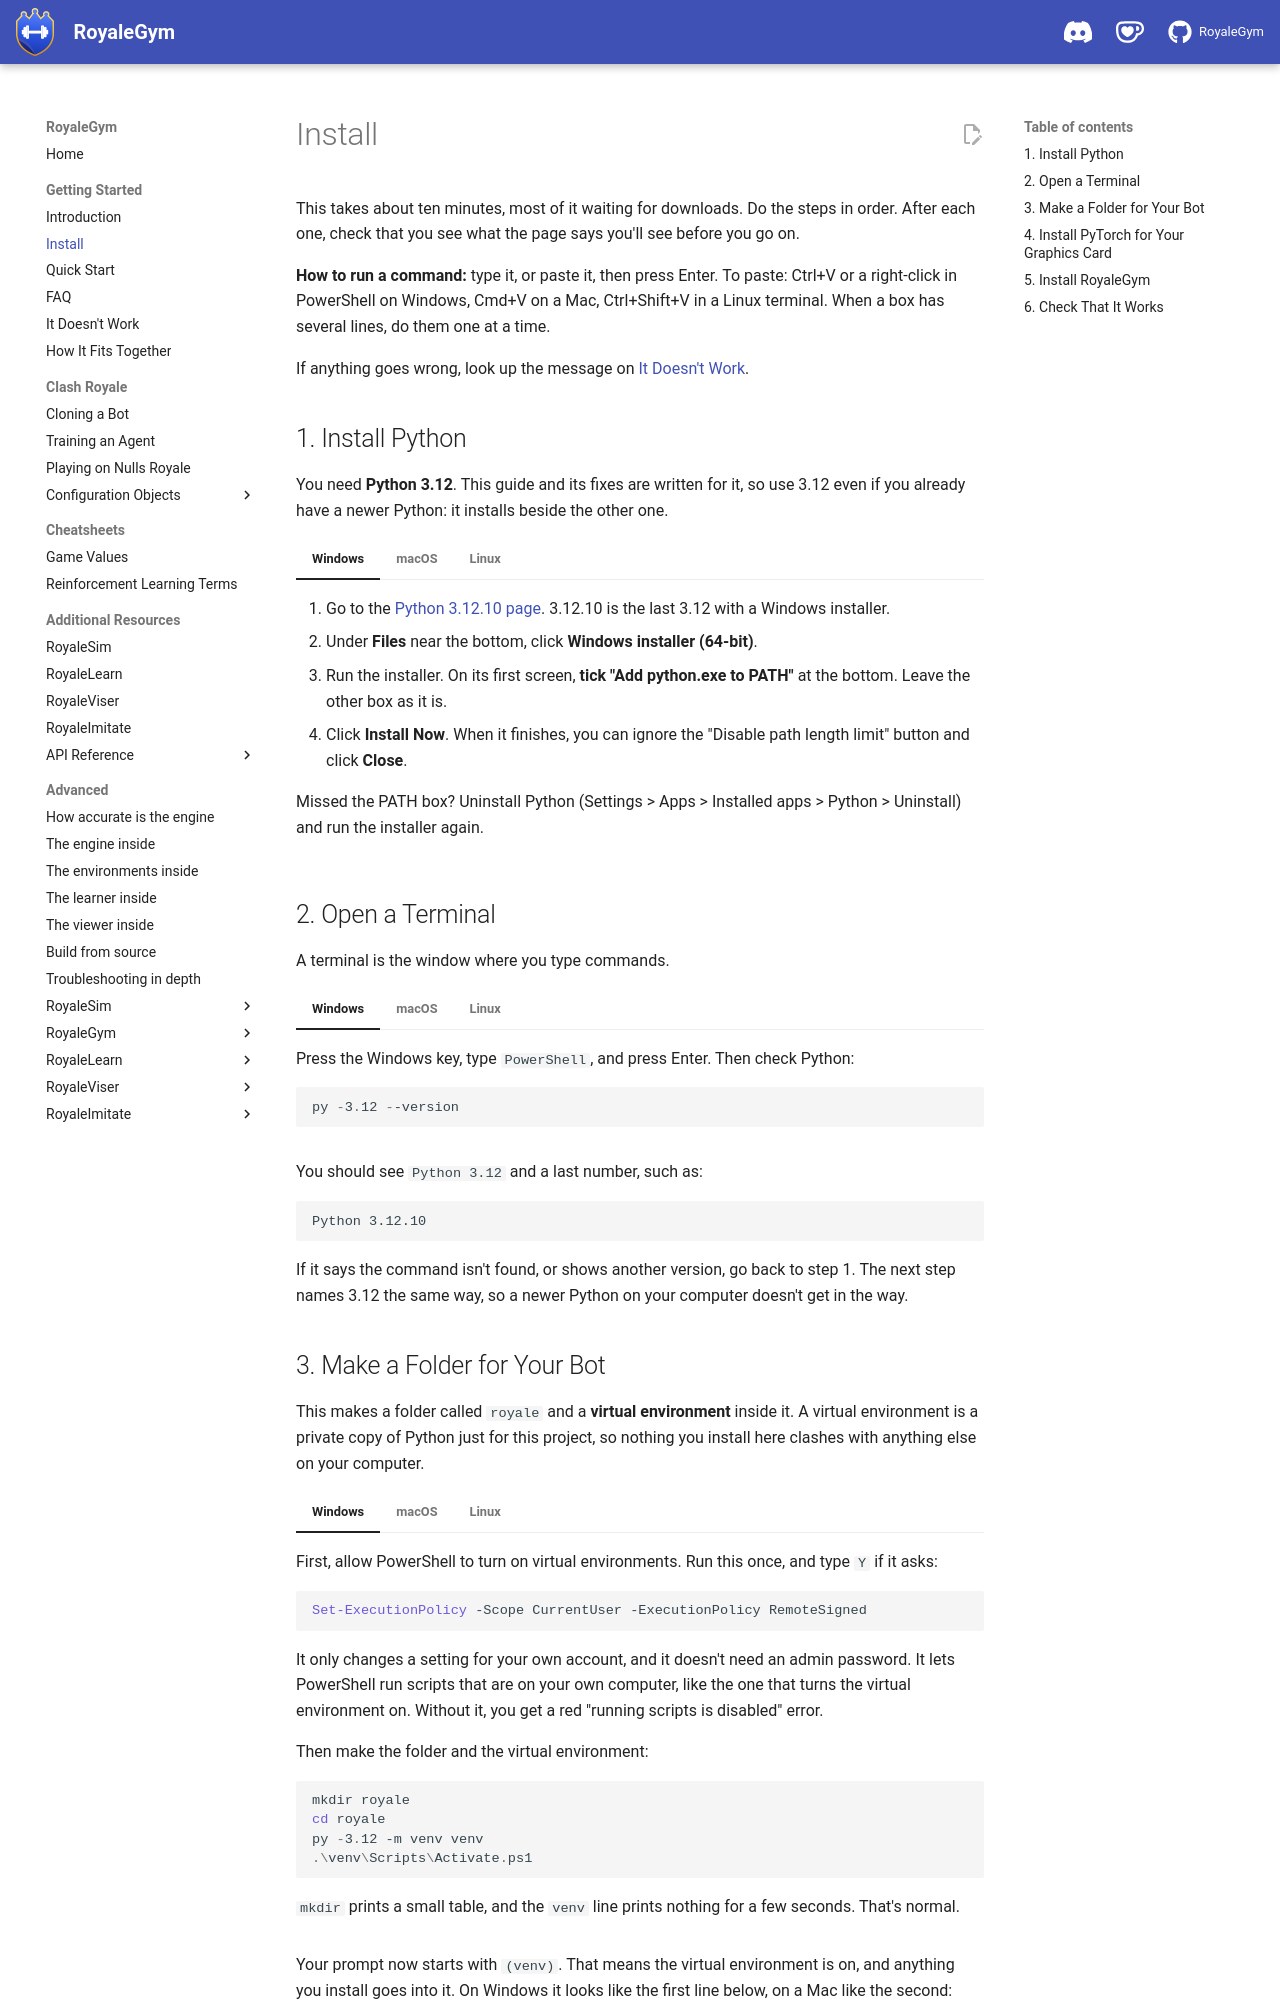

repository: RoyaleGym/RoyaleGym · page: install/index.html · generator: mkdocs

# Install

This takes about ten minutes, most of it waiting for downloads. Do the steps in order. After
each one, check that you see what the page says you'll see before you go on.

**How to run a command:** type it, or paste it, then press Enter. To paste: Ctrl+V or a
right-click in PowerShell on Windows, Cmd+V on a Mac, Ctrl+Shift+V in a Linux terminal. When a
box has several lines, do them one at a time.

If anything goes wrong, look up the message on [It Doesn't Work](it-doesnt-work.md).

## 1. Install Python

You need **Python 3.12**. This guide and its fixes are written for it, so use 3.12 even if you
already have a newer Python: it installs beside the other one.

=== "Windows"

    1. Go to the [Python 3.12.10 page](https://www.python.org/downloads/release/python-31210/).
       3.12.10 is the last 3.12 with a Windows installer.
    2. Under **Files** near the bottom, click **Windows installer (64-bit)**.
    3. Run the installer. On its first screen, **tick "Add python.exe to PATH"** at the bottom.
       Leave the other box as it is.
    4. Click **Install Now**. When it finishes, you can ignore the "Disable path length limit"
       button and click **Close**.

    Missed the PATH box? Uninstall Python (Settings > Apps > Installed apps > Python >
    Uninstall) and run the installer again.

=== "macOS"

    You need a Mac with Apple silicon (M1 or newer). On a Mac with an Intel processor, the
    PyTorch that RoyaleGym needs no longer installs.

    Go to the [Python 3.12.10 page](https://www.python.org/downloads/release/python-31210/), and
    under **Files** download the **macOS 64-bit universal2 installer** and run it. 3.12.10 is the
    last 3.12 with a Mac installer.

=== "Linux"

    Open a terminal (Ctrl+Alt+T on Ubuntu). On Ubuntu 24.04, which comes with Python 3.12, run:

    ```bash
    sudo apt update
    sudo apt install python3 python3-venv python3-pip
    ```

    `sudo` asks for your password, and nothing shows while you type it. That's normal. Older
    versions of Ubuntu come with an older Python: install Python 3.12 with your package manager
    first, or upgrade to Ubuntu 24.04.

## 2. Open a Terminal

A terminal is the window where you type commands.

=== "Windows"

    Press the Windows key, type `PowerShell`, and press Enter. Then check Python:

    ```powershell
    py -3.12 --version
    ```

=== "macOS"

    Press Cmd+Space, type `Terminal`, and press Enter. Then check Python:

    ```bash
    python3.12 --version
    ```

=== "Linux"

    Open your terminal app. Then check Python:

    ```bash
    python3.12 --version
    ```

You should see `Python 3.12` and a last number, such as:

```text
Python 3.12.10
```

If it says the command isn't found, or shows another version, go back to step 1. The next step
names 3.12 the same way, so a newer Python on your computer doesn't get in the way.
